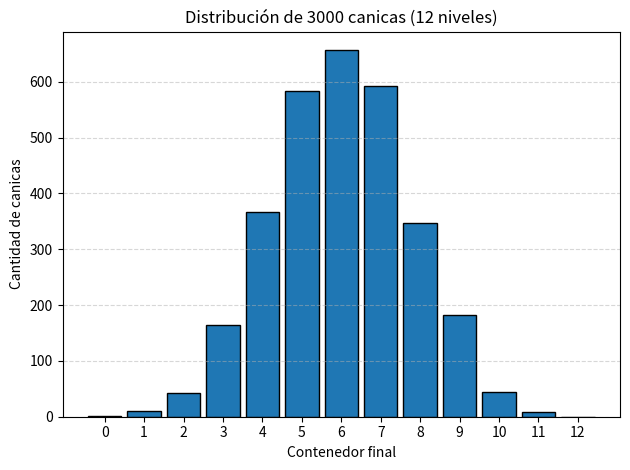

Python code for this plot:
"""histograma_canicas.py - Modularidad y Graficación con random y matplotlib."""

import random
import matplotlib.pyplot as plt


def simular_canica(niveles=12):
    """Simula una canica con pasos aleatorios izquierda/derecha y retorna su contenedor."""
    contenedor = 0
    for _ in range(niveles):
        if random.choice(["Izquierda", "Derecha"]) == "Derecha":
            contenedor += 1
    return contenedor


def ejecutar_simulacion_masiva(total_canicas=3000, niveles=12):
    """Ejecuta simular_canica repetidamente y devuelve la lista de resultados."""
    resultados = []
    for _ in range(total_canicas):
        resultados.append(simular_canica(niveles=niveles))
    return resultados


def graficar_resultados(resultados, niveles=12):
    """Recibe una lista de contenedores finales y genera un histograma."""
    bins = range(0, niveles + 2)
    plt.hist(resultados, bins=bins, align="left", rwidth=0.85, edgecolor="black")
    plt.title(f"Distribución de {len(resultados)} canicas ({niveles} niveles)")
    plt.xlabel("Contenedor final")
    plt.ylabel("Cantidad de canicas")
    plt.xticks(range(0, niveles + 1))
    plt.grid(axis="y", linestyle="--", alpha=0.5)
    plt.tight_layout()
    plt.show()


if __name__ == "__main__":
    total = 3000
    niveles_tablero = 12
    datos_canicas = ejecutar_simulacion_masiva(total_canicas=total, niveles=niveles_tablero)
    print(f"Simulación completada: {len(datos_canicas)} canicas registradas.")
    graficar_resultados(datos_canicas, niveles=niveles_tablero)

    
